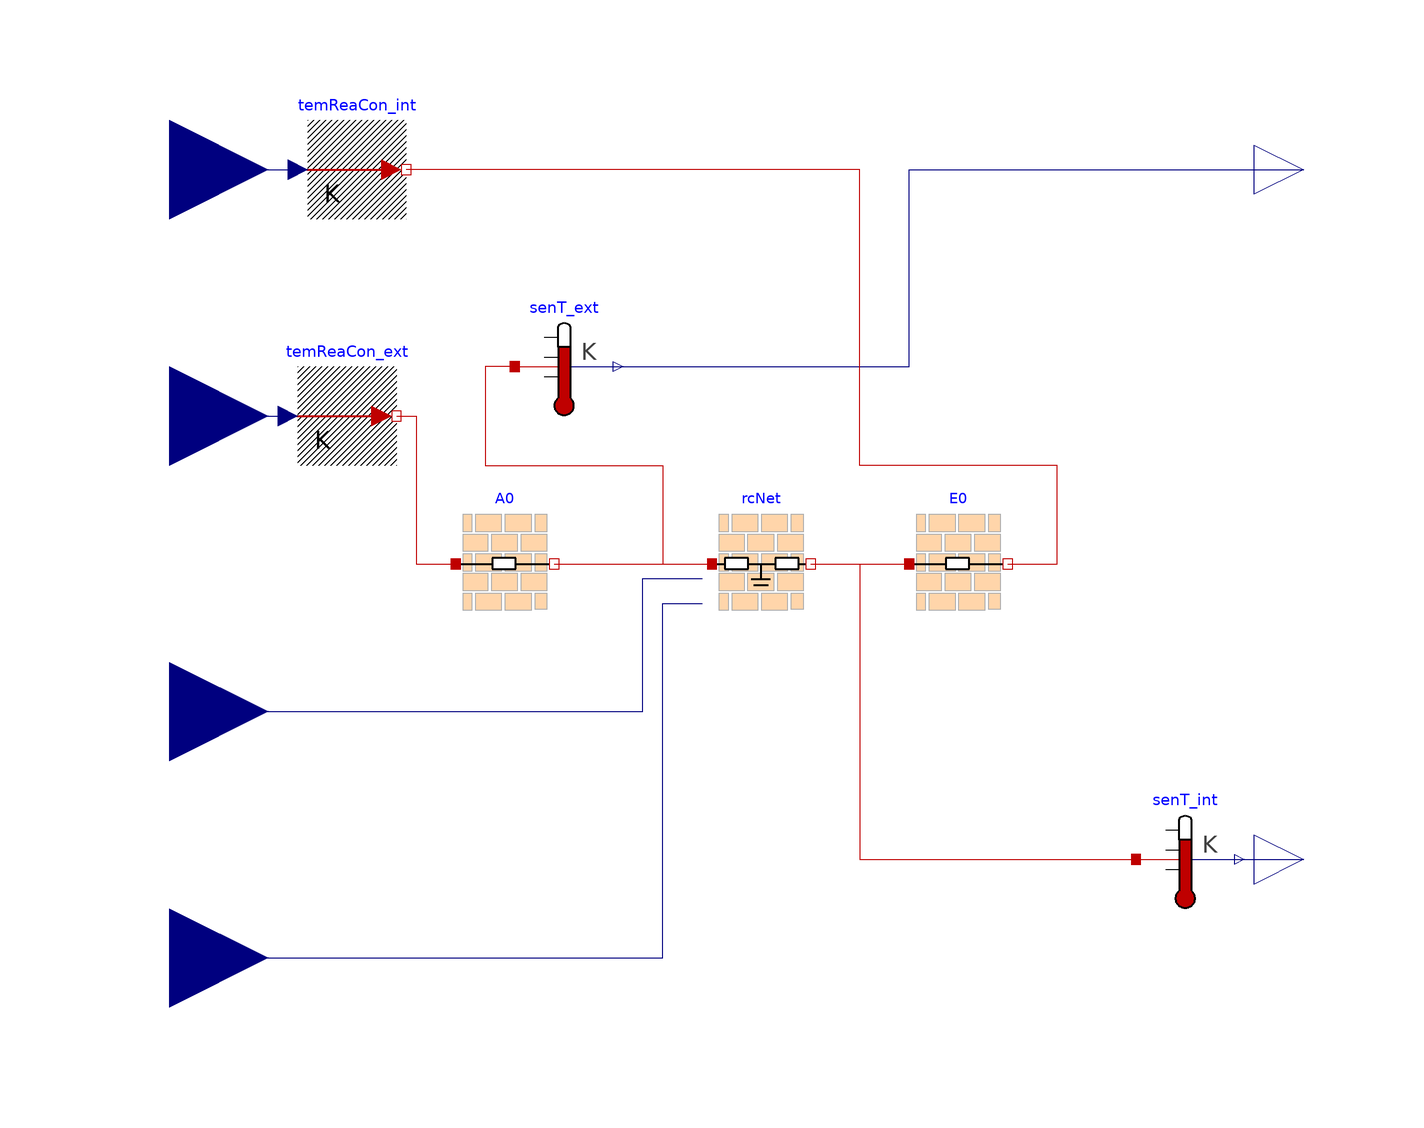

The Modelica model whose source follows is shown above as a component diagram (icons at their Placement, wires along their Line points).

model RCOrderReduction

  parameter Integer n(min = 1) = 2 "Number of C-elements:";
  parameter Modelica.SIunits.ThermalResistance RTot
    "Total thermal resistance without convective air resistors on extorior and interior sides"
    annotation(Dialog(group="Thermal mass"));
  parameter Modelica.SIunits.HeatCapacity CTot
    "Total thermal resistance without convective air resistors on extorior and interior sides"
    annotation(Dialog(group="Thermal mass"));
  parameter Modelica.SIunits.ThermalResistance RA0 = 0.059
    "Convective air resistors on exterior side"
    annotation(Dialog(group="Thermal mass"));
  parameter Modelica.SIunits.ThermalResistance RE0 = 0.121
    "Convective air resistors on interior side"
    annotation(Dialog(group="Thermal mass"));

  parameter Real r[n+1] = fill(1/(n+1),n+1);
  parameter Real c[n] = fill(1/n,n);

  // Initial temperatures
  parameter Modelica.SIunits.Temperature T_start=273.15 + 20
    "Initial temperature of capacities";


 // Inputs
  Modelica.Blocks.Interfaces.RealInput T_int(final quantity="ThermodynamicTemperature",
      final displayUnit="degC") "Indoor temperature"
    annotation (Placement(transformation(extent={{-140,60},{-100,100}})));
  Modelica.Blocks.Interfaces.RealInput T_ext(final quantity="ThermodynamicTemperature",
      final displayUnit="degC") "Outdoor temperature"
    annotation (Placement(transformation(extent={{-140,10},{-100,50}})));
  Modelica.Blocks.Interfaces.RealInput q_ext(final quantity="Power", final
      displayUnit="W") "Solar radiance"
    annotation (Placement(transformation(extent={{-140,-50},{-100,-10}})));
  Modelica.Blocks.Interfaces.RealInput q_int(final quantity="Power", final
      displayUnit="W") "Solar radiance"
    annotation (Placement(transformation(extent={{-140,-100},{-100,-60}})));

 // Outputs
   Modelica.Blocks.Interfaces.RealOutput Ts_int(
    final quantity="ThermodynamicTemperature",
    final displayUnit="degC")
    "Interior surface temperature"
    annotation (Placement(transformation(extent={{100,-70},{120,-50}})));

  Modelica.Blocks.Interfaces.RealOutput Ts_ext(
    final quantity="ThermodynamicTemperature",
    final displayUnit="degC")
   "Exterior surface temperature"
    annotation (Placement(transformation(extent={{100,70},{120,90}})));
 // intermediate models
  Sources.PrescribedTemperature temReaCon_int "Temperature connector "
    annotation (Placement(transformation(extent={{-92,70},{-72,90}})));
  Sources.PrescribedTemperature temReaCon_ext "Temperature connector "
    annotation (Placement(transformation(extent={{-94,20},{-74,40}})));
  Modelica.Thermal.HeatTransfer.Sensors.TemperatureSensor senT_ext
    "Exterior surface temperature sensor"
    annotation (Placement(transformation(extent={{-50,30},{-30,50}})));

  RCElements.Layer rcNet(
    use_externalQ=true,
    use_internalQ=true,
    T_start=T_start,
    R=(RTot-RA0-RE0)*r,
    C=CTot*c,
    n=n)
    "RC network"
    annotation (Placement(transformation(extent={{-10,-10},{10,12}})));


  Modelica.Thermal.HeatTransfer.Sensors.TemperatureSensor senT_int
    "Exterior surface temperature sensor"
    annotation (Placement(transformation(extent={{76,-70},{96,-50}})));
  RCElements.Resistance  A0(
    R=RA0)
    annotation (Placement(transformation(extent={{-62,-10},{-42,10}})));
  RCElements.Resistance E0(R=RE0)
    annotation (Placement(transformation(extent={{30,-10},{50,10}})));
equation
  connect(T_int, temReaCon_int.T)
    annotation (Line(points={{-120,80},{-94,80}}, color={0,0,127}));
  connect(T_ext, temReaCon_ext.T)
    annotation (Line(points={{-120,30},{-96,30}}, color={0,0,127}));
  connect(senT_ext.T, Ts_ext) annotation (Line(points={{-30,40},{30,40},{30,80},
          {110,80}}, color={0,0,127}));
  connect(senT_int.T,Ts_int)
    annotation (Line(points={{96,-60},{110,-60}}, color={0,0,127}));
  connect(q_ext, rcNet.q_ext) annotation (Line(points={{-120,-30},{-24,-30},{-24,
          -3},{-12,-3}}, color={0,0,127}));
  connect(q_int, rcNet.q_int) annotation (Line(points={{-120,-80},{-20,-80},{-20,
          -8},{-12,-8}}, color={0,0,127}));
  connect(A0.port_b, rcNet.port_a)
    annotation (Line(points={{-42,0},{-10,0}}, color={191,0,0}));
  connect(temReaCon_ext.port, A0.port_a) annotation (Line(points={{-74,30},{-70,
          30},{-70,0},{-62,0}}, color={191,0,0}));
  connect(rcNet.port_b, E0.port_a)
    annotation (Line(points={{10,0},{30,0}}, color={191,0,0}));
  connect(E0.port_b, temReaCon_int.port) annotation (Line(points={{50,0},{60,0},
          {60,20},{20,20},{20,80},{-72,80}}, color={191,0,0}));
  connect(senT_ext.port, rcNet.port_a) annotation (Line(points={{-50,40},{-56,40},
          {-56,20},{-20,20},{-20,0},{-10,0}}, color={191,0,0}));
  connect(rcNet.port_b, senT_int.port) annotation (Line(points={{10,0},{20,0},{20,
          -60},{76,-60}}, color={191,0,0}));
  annotation (Icon(coordinateSystem(preserveAspectRatio=false)), Diagram(
        coordinateSystem(preserveAspectRatio=false)));
end RCOrderReduction;